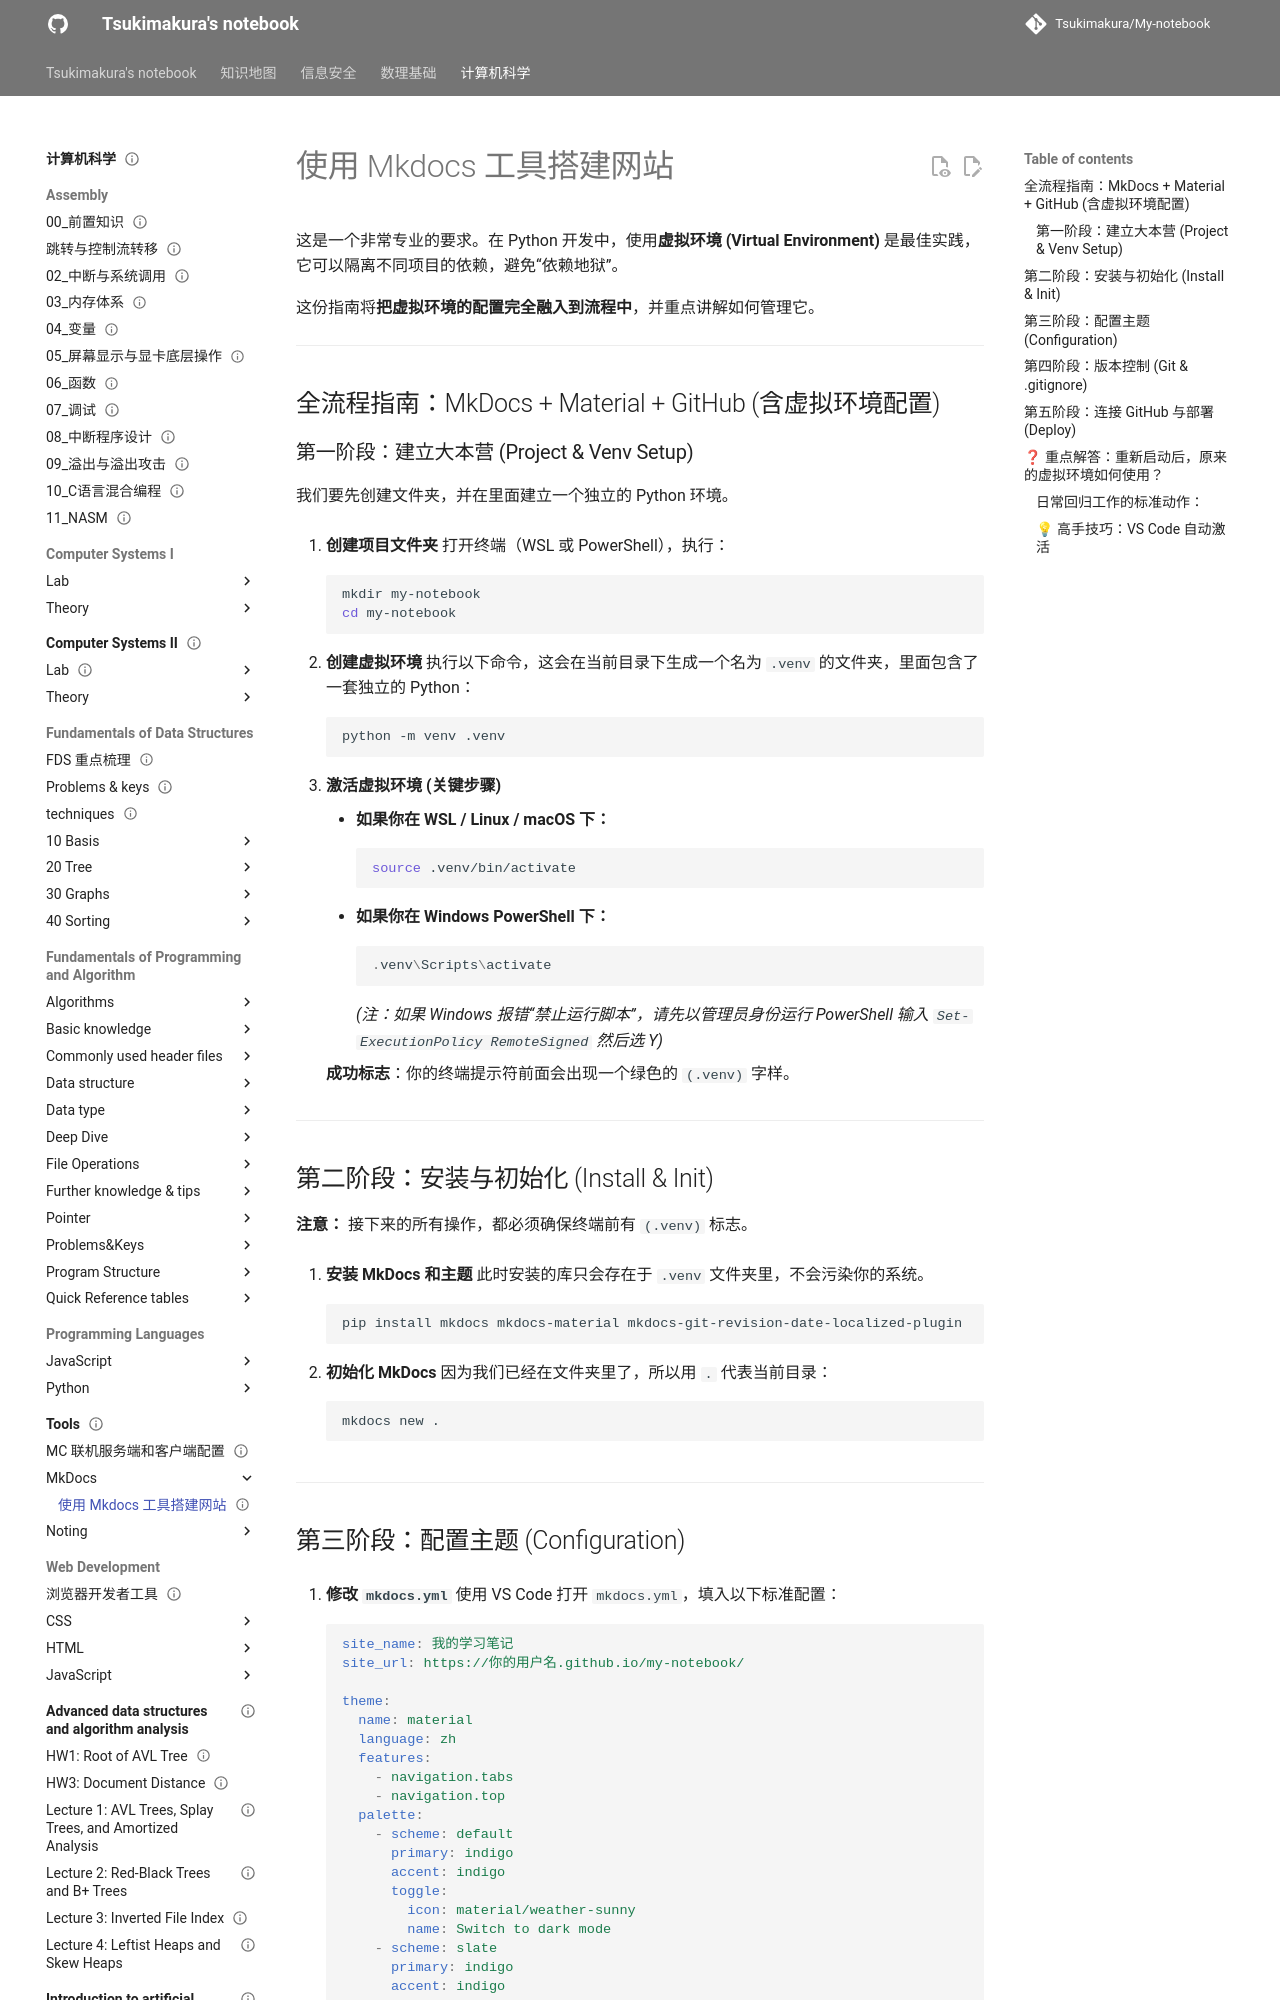

repository: Tsukimakura/My-notebook · page: 计算机科学/Tools/MkDocs/使用 Mkdocs 工具搭建网站/index.html · generator: mkdocs

---
title: "使用 Mkdocs 工具搭建网站"
status: draft
tags: [cs]
created: null
updated: 2026-10-06
sources: []
---

# 使用 Mkdocs 工具搭建网站

这是一个非常专业的要求。在 Python 开发中，使用**虚拟环境 (Virtual Environment)** 是最佳实践，它可以隔离不同项目的依赖，避免“依赖地狱”。

这份指南将**把虚拟环境的配置完全融入到流程中**，并重点讲解如何管理它。

---

## 全流程指南：MkDocs + Material + GitHub (含虚拟环境配置)

### 第一阶段：建立大本营 (Project & Venv Setup)

我们要先创建文件夹，并在里面建立一个独立的 Python 环境。

1. **创建项目文件夹**
    打开终端（WSL 或 PowerShell），执行：
    ```bash
    mkdir my-notebook
    cd my-notebook
    ```

2. **创建虚拟环境**
    执行以下命令，这会在当前目录下生成一个名为 `.venv` 的文件夹，里面包含了一套独立的 Python：
    ```bash
    python -m venv .venv
    ```

3. **激活虚拟环境 (关键步骤)**
    *   **如果你在 WSL / Linux / macOS 下：**
        ```bash
        source .venv/bin/activate
        ```
    *   **如果你在 Windows PowerShell 下：**
        ```powershell
        .venv\Scripts\activate
        ```
        *(注：如果 Windows 报错“禁止运行脚本”，请先以管理员身份运行 PowerShell 输入 `Set-ExecutionPolicy RemoteSigned` 然后选 Y)*

    **成功标志**：你的终端提示符前面会出现一个绿色的 `(.venv)` 字样。

---

## 第二阶段：安装与初始化 (Install & Init)

**注意：** 接下来的所有操作，都必须确保终端前有 `(.venv)` 标志。

1. **安装 MkDocs 和主题**
    此时安装的库只会存在于 `.venv` 文件夹里，不会污染你的系统。
    ```bash
    pip install mkdocs mkdocs-material mkdocs-git-revision-date-localized-plugin
    ```

2. **初始化 MkDocs**
    因为我们已经在文件夹里了，所以用 `.` 代表当前目录：
    ```bash
    mkdocs new .
    ```

---
